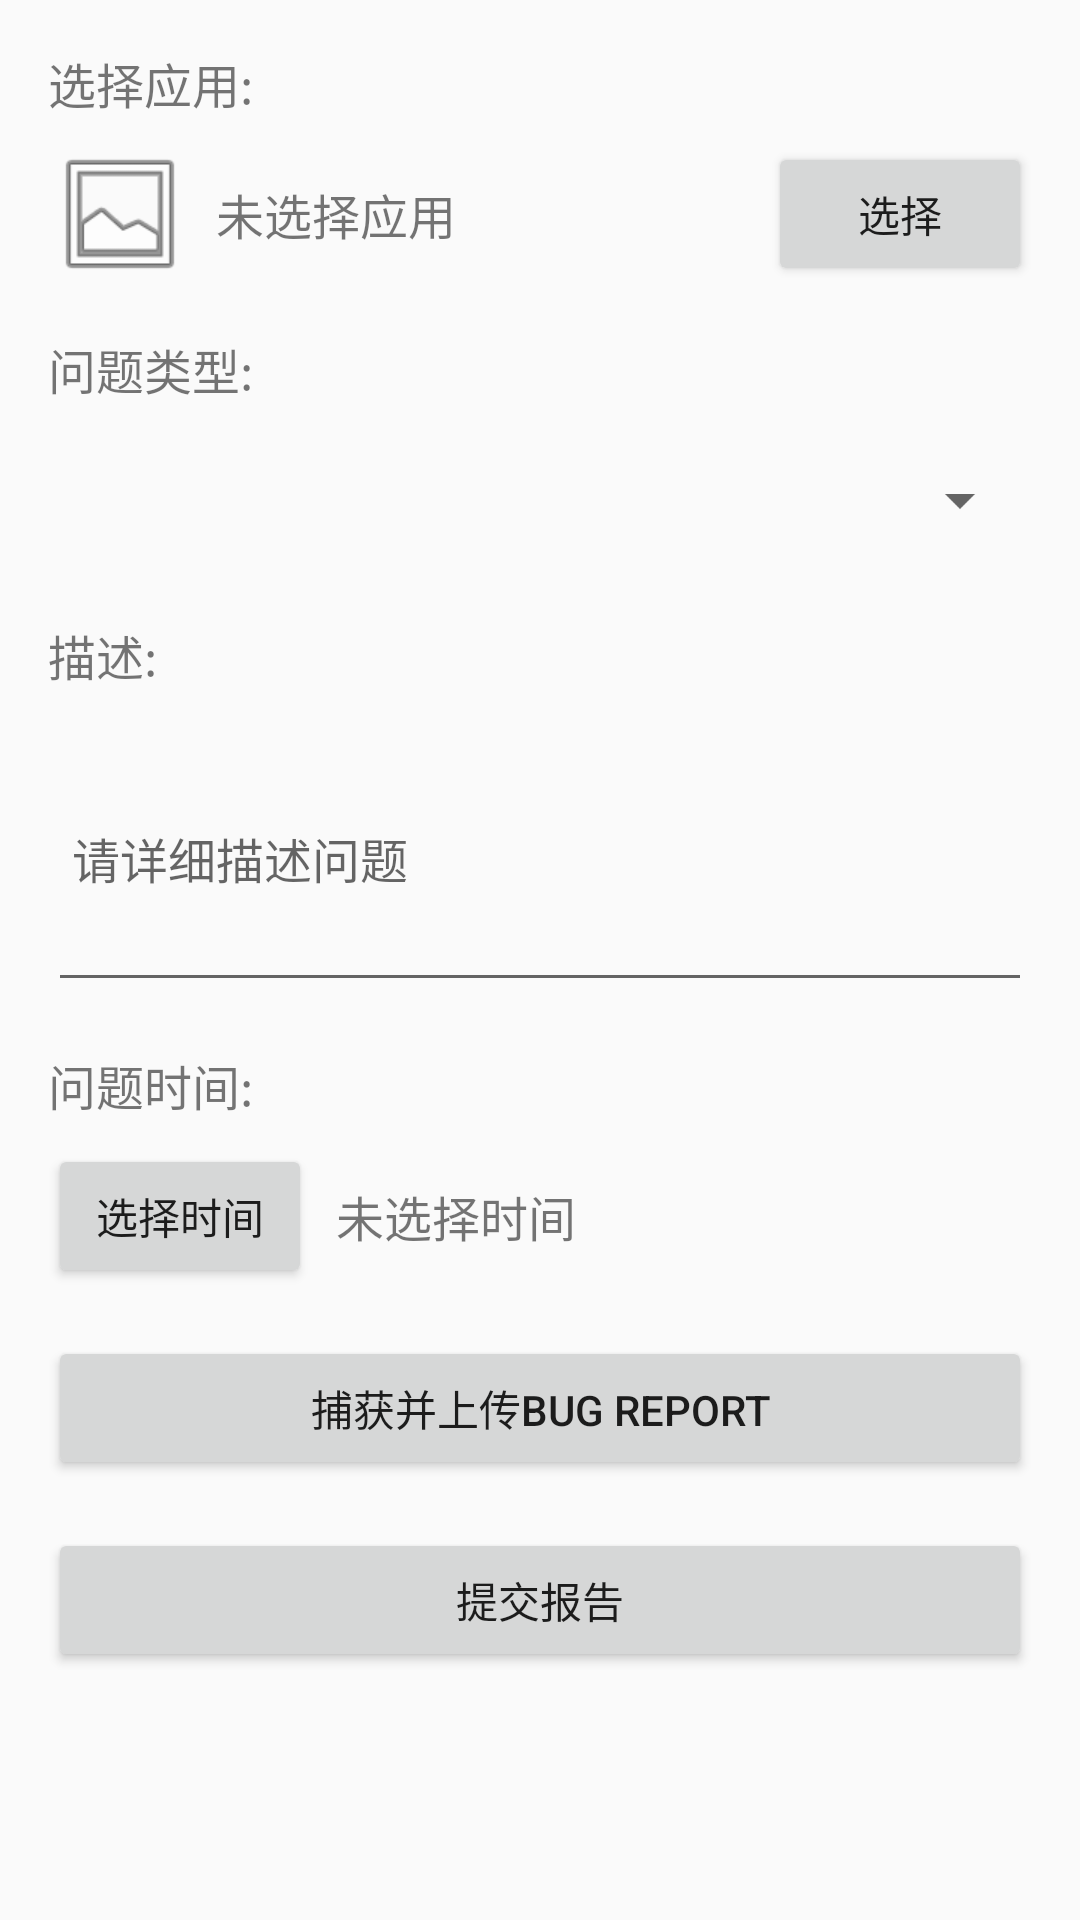

This screen was rendered from an Android layout file. Write that file and the resources it references.
<!-- AndroidManifest.xml: application theme Theme.FeedbackApp -->
<!-- res/layout/activity_main.xml -->
<?xml version="1.0" encoding="utf-8"?>
<ScrollView xmlns:android="http://schemas.android.com/apk/res/android"
    android:layout_width="match_parent"
    android:layout_height="match_parent"
    android:fillViewport="true">

    <LinearLayout
        android:layout_width="match_parent"
        android:layout_height="wrap_content"
        android:orientation="vertical"
        android:padding="16dp"
        android:fitsSystemWindows="true"> 

        
        <TextView
            android:layout_width="wrap_content"
            android:layout_height="wrap_content"
            android:text="选择应用:"
            android:textSize="16sp" />

        <LinearLayout
            android:id="@+id/app_selection_layout"
            android:layout_width="match_parent"
            android:layout_height="wrap_content"
            android:layout_marginTop="8dp"
            android:orientation="horizontal"
            android:gravity="center_vertical">

            <ImageView
                android:id="@+id/app_icon"
                android:layout_width="48dp"
                android:layout_height="48dp"
                android:src="@android:drawable/ic_menu_gallery" />

            <TextView
                android:id="@+id/app_name"
                android:layout_width="0dp"
                android:layout_height="wrap_content"
                android:layout_weight="1"
                android:layout_marginStart="8dp"
                android:text="未选择应用"
                android:textSize="16sp" />

            <Button
                android:id="@+id/select_app_button"
                android:layout_width="wrap_content"
                android:layout_height="48dp"
                android:minWidth="88dp"
                android:text="选择" />
        </LinearLayout>

        
        <TextView
            android:layout_width="wrap_content"
            android:layout_height="wrap_content"
            android:layout_marginTop="16dp"
            android:text="问题类型:"
            android:textSize="16sp" />

        <Spinner
            android:id="@+id/problem_type_spinner"
            android:layout_width="match_parent"
            android:layout_height="48dp"
            android:layout_marginTop="8dp" />

        
        <TextView
            android:layout_width="wrap_content"
            android:layout_height="wrap_content"
            android:layout_marginTop="16dp"
            android:text="描述:"
            android:textSize="16sp" />

        <EditText
            android:id="@+id/description_edittext"
            android:layout_width="match_parent"
            android:layout_height="wrap_content"
            android:layout_marginTop="8dp"
            android:hint="请详细描述问题"
            android:inputType="textMultiLine"
            android:minHeight="96dp"
            android:padding="8dp"
            android:textSize="16sp" />

        
        <TextView
            android:layout_width="wrap_content"
            android:layout_height="wrap_content"
            android:layout_marginTop="16dp"
            android:text="问题时间:"
            android:textSize="16sp" />

        <LinearLayout
            android:layout_width="match_parent"
            android:layout_height="wrap_content"
            android:layout_marginTop="8dp"
            android:orientation="horizontal"
            android:gravity="center_vertical">

            <Button
                android:id="@+id/select_time_button"
                android:layout_width="wrap_content"
                android:layout_height="48dp"
                android:minWidth="88dp"
                android:text="选择时间" />

            <TextView
                android:id="@+id/selected_time_textview"
                android:layout_width="0dp"
                android:layout_height="wrap_content"
                android:layout_weight="1"
                android:layout_marginStart="8dp"
                android:text="未选择时间"
                android:textSize="16sp" />
        </LinearLayout>

        
        <Button
            android:id="@+id/capture_bug_report_button"
            android:layout_width="match_parent"
            android:layout_height="48dp"
            android:layout_marginTop="16dp"
            android:text="捕获并上传Bug Report" />

        
        <Button
            android:id="@+id/submit_button"
            android:layout_width="match_parent"
            android:layout_height="48dp"
            android:layout_marginTop="16dp"
            android:text="提交报告" />
    </LinearLayout>
</ScrollView>
<!-- resources referenced by this layout -->
<resources>
  <style name="Theme.FeedbackApp" parent="Theme.AppCompat.Light.DarkActionBar">
          <item name="colorPrimary">@color/colorPrimary</item>
          <item name="colorPrimaryDark">@color/colorPrimaryDark</item>
          <item name="colorAccent">@color/colorAccent</item>
      </style>
  <color name="colorPrimary">#3F51B5</color>
  <color name="colorPrimaryDark">#303F9F</color>
  <color name="colorAccent">#FF4081</color>
</resources>
